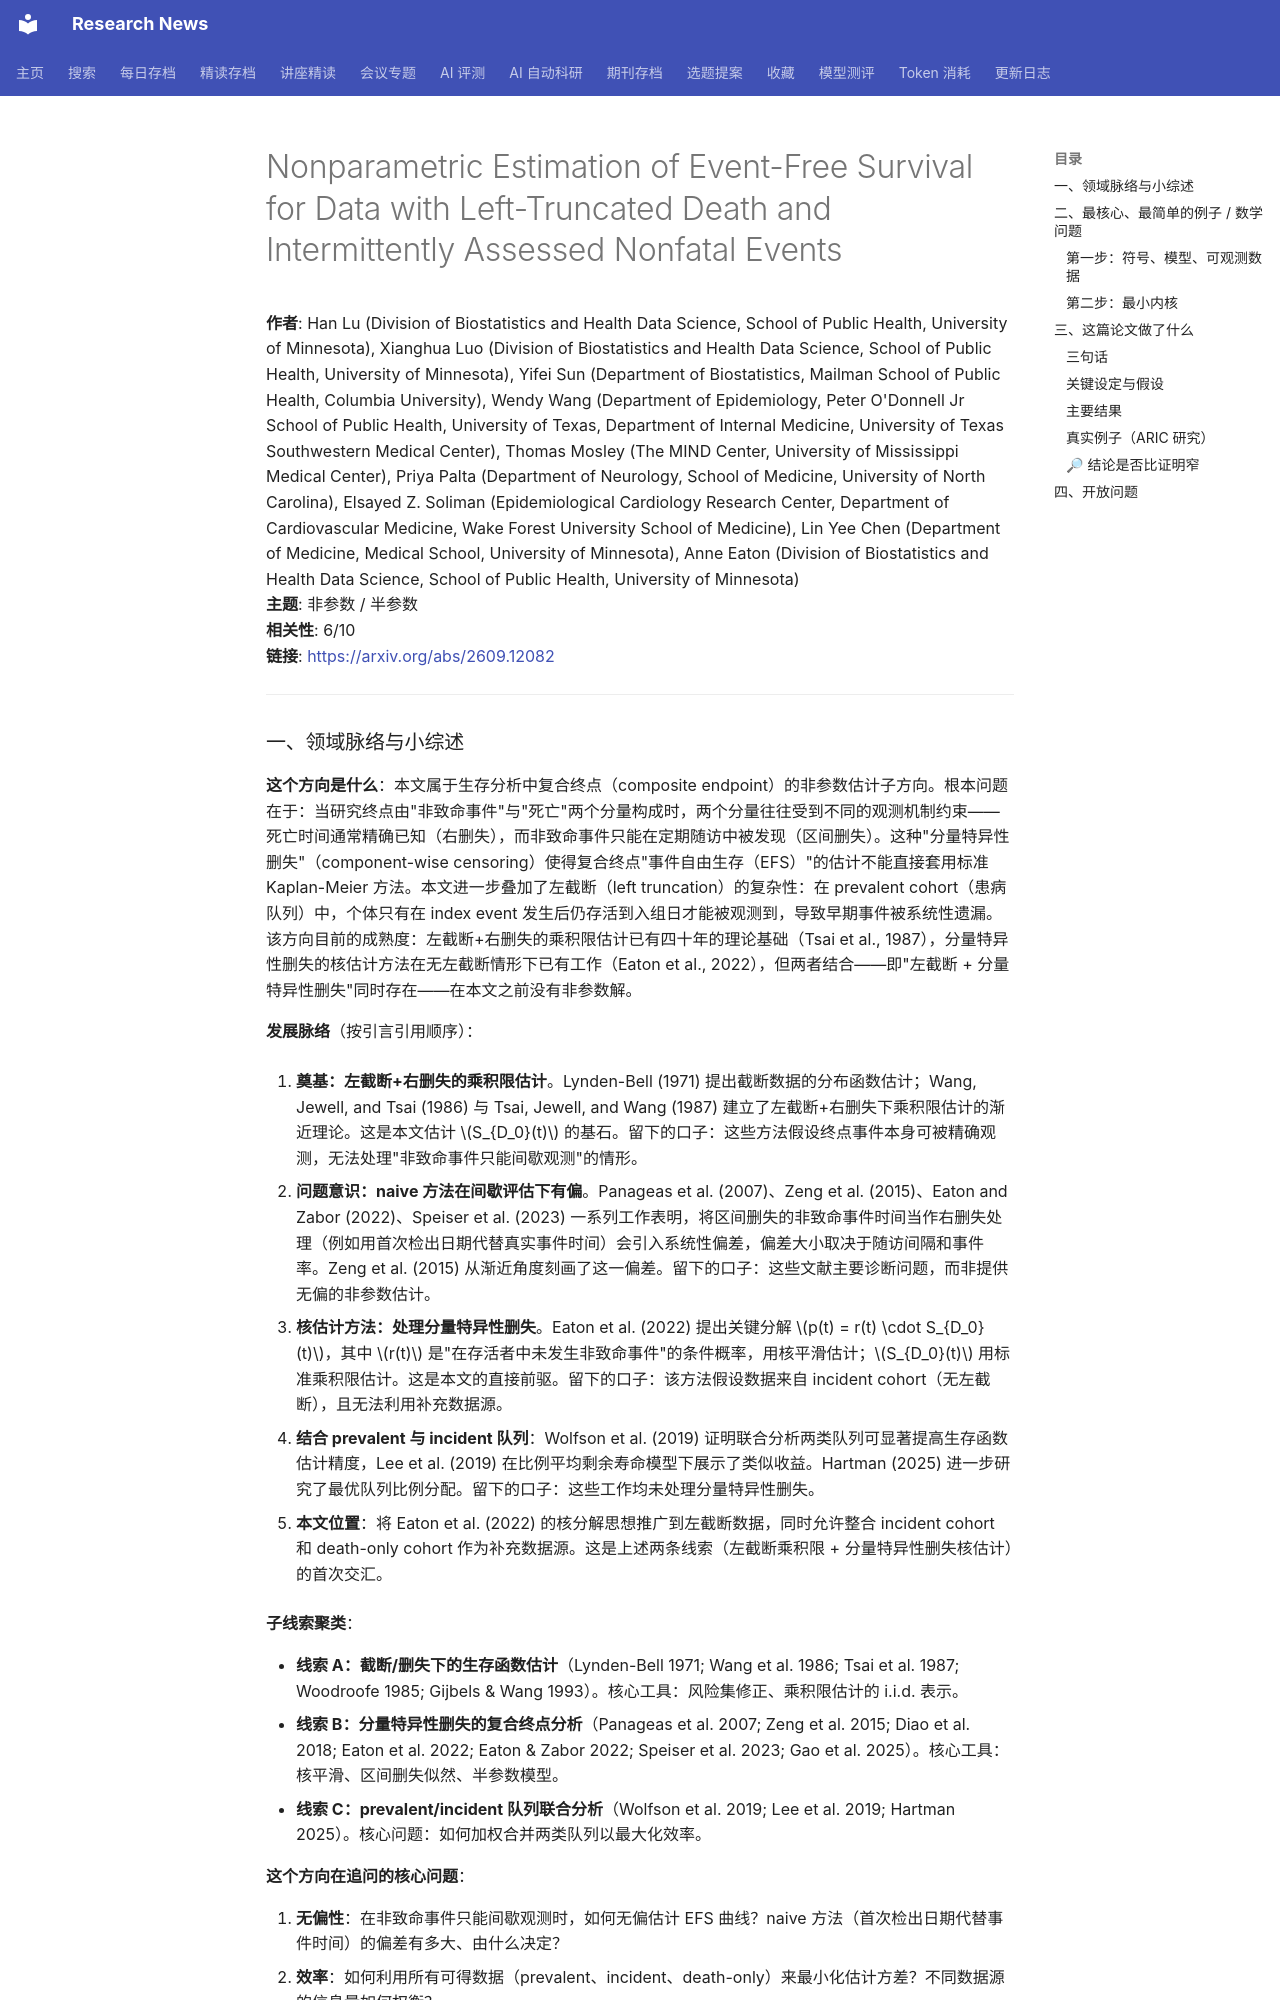

repository: cxy0714/research-news · page: deep_reads/2026-09-15-2609.12082/index.html · generator: mkdocs

# Nonparametric Estimation of Event-Free Survival for Data with Left-Truncated Death and Intermittently Assessed Nonfatal Events

**作者**: Han Lu (Division of Biostatistics and Health Data Science, School of Public Health, University of Minnesota), Xianghua Luo (Division of Biostatistics and Health Data Science, School of Public Health, University of Minnesota), Yifei Sun (Department of Biostatistics, Mailman School of Public Health, Columbia University), Wendy Wang (Department of Epidemiology, Peter O'Donnell Jr School of Public Health, University of Texas, Department of Internal Medicine, University of Texas Southwestern Medical Center), Thomas Mosley (The MIND Center, University of Mississippi Medical Center), Priya Palta (Department of Neurology, School of Medicine, University of North Carolina), Elsayed Z. Soliman (Epidemiological Cardiology Research Center, Department of Cardiovascular Medicine, Wake Forest University School of Medicine), Lin Yee Chen (Department of Medicine, Medical School, University of Minnesota), Anne Eaton (Division of Biostatistics and Health Data Science, School of Public Health, University of Minnesota)  
**主题**: 非参数 / 半参数  
**相关性**: 6/10  
**链接**: <https://arxiv.org/abs/2609.12082>

---
